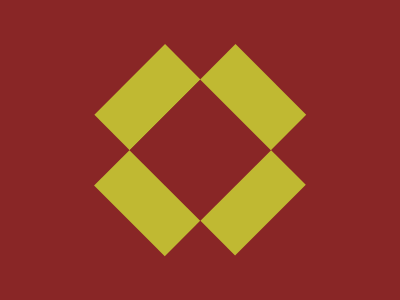

Reproduce this picture with HTML and CSS.

<div class="c">
    <div class="r t"></div>
    <div class="f">
      <div class="r"></div>
      <div class="s"></div>
      <div class="r"></div>
    </div>
    <div class="r t"></div>
  </div>
  <style>
    body {
      margin: 0;
      background: #892626;
    }
    .f {
      display: flex;
      margin: -1.55rem 0;
    }
    .c {
      position: absolute;
      top: 50%;
      left: 50%;
      transform: translate(-50%, -50%) rotate(45deg);
    }
    .r {
      width: 3.1rem;
      height: 6.25rem;
      background: #C0B932;
    }
    .r.t {
      transform: rotate(90deg);
      margin: 0 auto;
    }
    .s {
      width: 6.25rem;
      height: 6.25rem;
      background: #892626;
    }
</style>